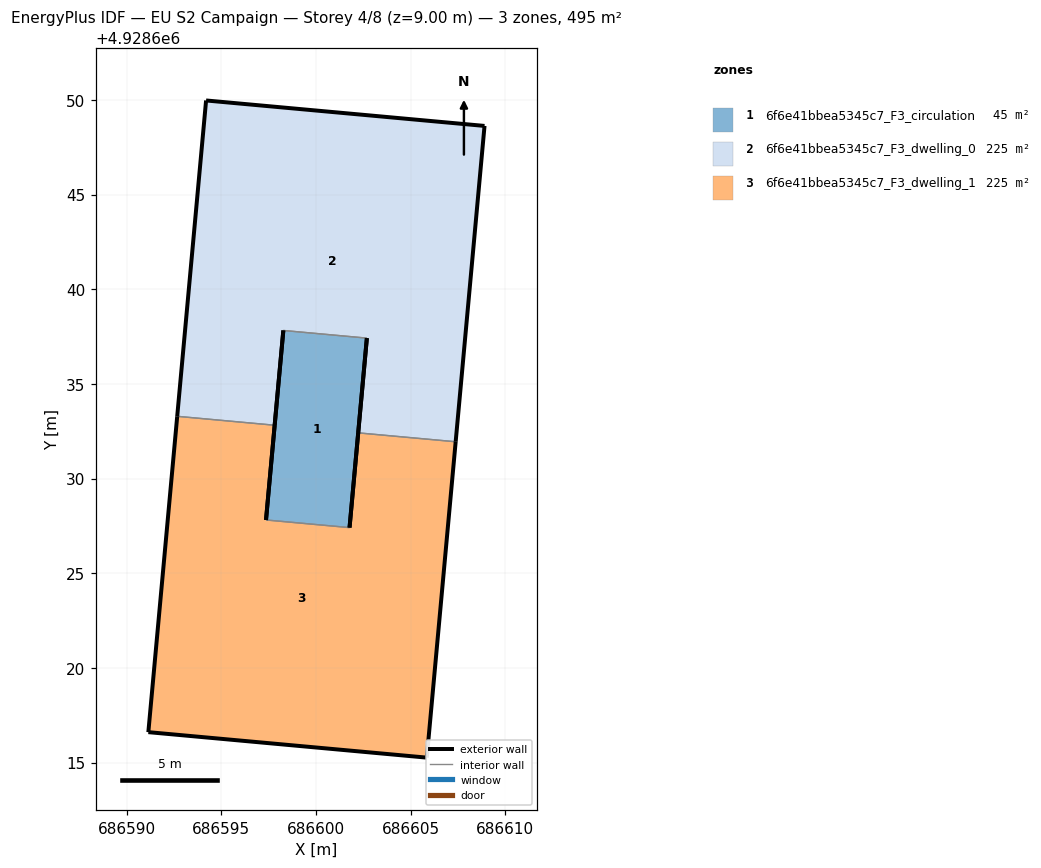
=== STOREY PLAN SPEC (per zone: floor XY polygon, exterior-wall plan segments, windows/doors) ===
zone 1: 6f6e41bbea5345c7_F3_circulation  (44.5 m²)
  floor: (686601.77, 4928627.41) (686602.69, 4928637.42) (686598.28, 4928637.82) (686597.36, 4928627.81)
  exterior wall: (686602.69, 4928637.42) – (686601.77, 4928627.41)  [10.0 m]
  exterior wall: (686597.36, 4928627.81) – (686598.28, 4928637.82)  [10.0 m]
  interior walls: 2
zone 2: 6f6e41bbea5345c7_F3_dwelling_0  (225.0 m²)
  floor: (686607.38, 4928631.94) (686608.90, 4928648.62) (686594.20, 4928649.97) (686592.67, 4928633.29) (686597.82, 4928632.82) (686598.28, 4928637.82) (686602.69, 4928637.42) (686602.23, 4928632.41)
  exterior wall: (686602.23, 4928632.41) – (686602.69, 4928637.42)  [5.0 m]
  exterior wall: (686598.28, 4928637.82) – (686597.82, 4928632.82)  [5.0 m]
  exterior wall: (686592.67, 4928633.29) – (686594.20, 4928649.97)  [16.7 m]
  exterior wall: (686594.20, 4928649.97) – (686608.90, 4928648.62)  [14.8 m]
  exterior wall: (686608.90, 4928648.62) – (686607.38, 4928631.94)  [16.7 m]
  interior walls: 3
zone 3: 6f6e41bbea5345c7_F3_dwelling_1  (225.0 m²)
  floor: (686605.85, 4928615.26) (686607.38, 4928631.94) (686602.23, 4928632.41) (686601.77, 4928627.41) (686597.36, 4928627.81) (686597.82, 4928632.82) (686592.67, 4928633.29) (686591.15, 4928616.61)
  exterior wall: (686591.15, 4928616.61) – (686592.67, 4928633.29)  [16.7 m]
  exterior wall: (686597.82, 4928632.82) – (686597.36, 4928627.81)  [5.0 m]
  exterior wall: (686601.77, 4928627.41) – (686602.23, 4928632.41)  [5.0 m]
  exterior wall: (686607.38, 4928631.94) – (686605.85, 4928615.26)  [16.7 m]
  exterior wall: (686605.85, 4928615.26) – (686591.15, 4928616.61)  [14.8 m]
  interior walls: 3

=== DERIVED (storey summary) ===
Building: EU S2 Campaign
Storey: 4 of 8  (floor level z = 9.00 m)
Storey gross floor area: 494.6 m²
Zones on this storey: 3
  - 6f6e41bbea5345c7_F3_circulation: floor 44.5 m²; exterior wall 20.1 m (60.3 m²); WWR 0.0%
  - 6f6e41bbea5345c7_F3_dwelling_0: floor 225.0 m²; exterior wall 58.3 m (174.9 m²); WWR 0.0%
  - 6f6e41bbea5345c7_F3_dwelling_1: floor 225.0 m²; exterior wall 58.3 m (174.9 m²); WWR 0.0%
Zone adjacency (shared interzone walls):
  - 6f6e41bbea5345c7_F3_circulation ↔ 6f6e41bbea5345c7_F3_dwelling_0
  - 6f6e41bbea5345c7_F3_circulation ↔ 6f6e41bbea5345c7_F3_dwelling_1
  - 6f6e41bbea5345c7_F3_dwelling_0 ↔ 6f6e41bbea5345c7_F3_dwelling_1